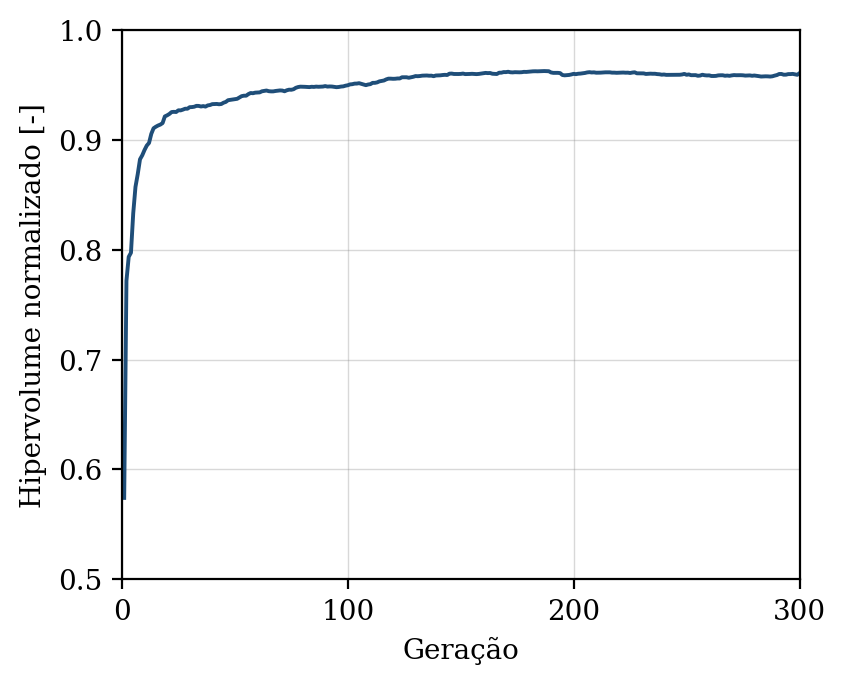

The file beside this chart, header and first rows:
geracao, hipervolume, n_solucoes, n_avaliacoes
1, 0.5741, 3, 50
2, 0.7718, 8, 100
3, 0.7935, 12, 150
4, 0.7973, 16, 200
5, 0.8332, 18, 250
6, 0.8573, 23, 300
7, 0.8689, 26, 350
8, 0.8823, 29, 400
9, 0.886, 41, 450
10, 0.8908, 50, 500
11, 0.8948, 50, 550
12, 0.8972, 50, 600
13, 0.9055, 50, 650
14, 0.9106, 50, 700
15, 0.912, 50, 750
16, 0.9131, 50, 800
17, 0.9139, 50, 850
18, 0.9153, 50, 900
19, 0.9213, 50, 950
20, 0.9223, 50, 1000
21, 0.9236, 50, 1050
22, 0.9253, 50, 1100
23, 0.9255, 50, 1150
24, 0.9254, 50, 1200
25, 0.9269, 50, 1250
26, 0.9268, 50, 1300
27, 0.9275, 50, 1350
28, 0.9284, 50, 1400
29, 0.9283, 50, 1450
30, 0.9298, 50, 1500
31, 0.9299, 50, 1550
32, 0.9302, 50, 1600
33, 0.931, 50, 1650
34, 0.9309, 50, 1700
35, 0.9304, 50, 1750
36, 0.9308, 50, 1800
37, 0.9303, 50, 1850
38, 0.9314, 50, 1900
39, 0.9317, 50, 1950
40, 0.9325, 50, 2000
41, 0.9326, 50, 2050
42, 0.9327, 50, 2100
43, 0.9324, 50, 2150
44, 0.9327, 50, 2200
45, 0.9338, 50, 2250
46, 0.9346, 50, 2300
47, 0.9361, 50, 2350
48, 0.9364, 50, 2400
49, 0.9368, 50, 2450
50, 0.9371, 50, 2500
51, 0.9374, 50, 2550
52, 0.9385, 50, 2600
53, 0.9398, 50, 2650
54, 0.9402, 50, 2700
55, 0.9402, 50, 2750
56, 0.9417, 50, 2800
57, 0.9427, 50, 2850
58, 0.9425, 50, 2900
59, 0.943, 50, 2950
60, 0.9431, 50, 3000
... 240 more rows
